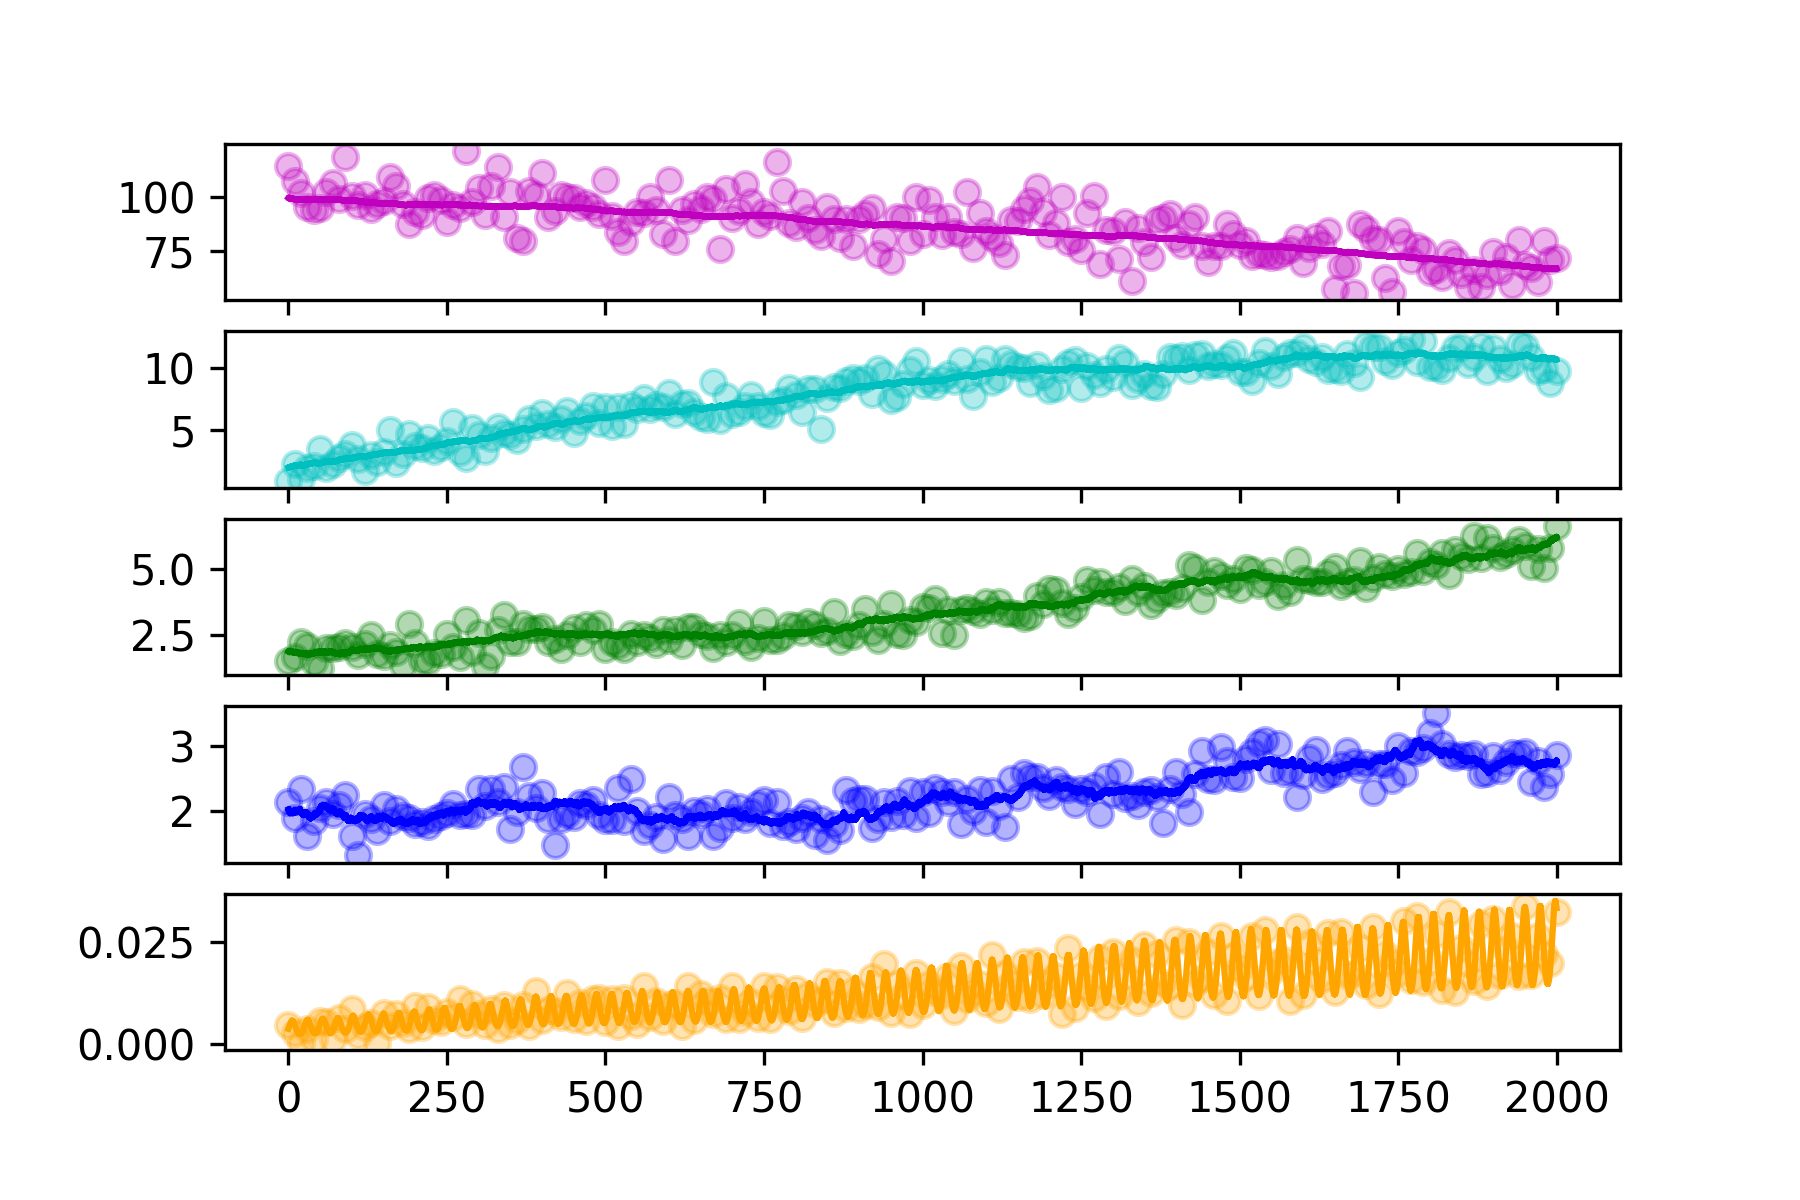

Source data for this figure (header and first rows):
hour, SOC, DOC, MBC, EEC, CO2
0.0, 114.6, 0.8819, 1.515, 2.144, 0.004502
10.0, 107.5, 2.2, 1.648, 1.889, 0.0027
20.0, 101.9, 1.025, 2.249, 2.337, 0.0002627
30.0, 95.42, 1.908, 2.101, 1.608, 0.003698
40.0, 94.08, 2.032, 1.495, 1.843, 0.001023
50.0, 95.13, 3.401, 1.25, 2.05, 0.005514
60.0, 102.5, 1.884, 2.017, 2.13, 0.005251
70.0, 106.5, 2.208, 2.001, 1.957, 0.001081
80.0, 99.37, 2.72, 2.039, 2.088, 0.006231
90.0, 118.5, 3.042, 2.198, 2.245, 0.003711
100.0, 100.5, 3.74, 2.04, 1.611, 0.00866
110.0, 96.57, 2.642, 1.728, 1.317, 0.002186
120.0, 101, 1.651, 2.17, 1.949, 0.004195
130.0, 94.44, 2.956, 2.516, 1.882, 0.005179
140.0, 96.79, 2.393, 1.77, 1.692, 0.0001701
150.0, 98.21, 3.199, 1.707, 2.088, 0.007647
160.0, 109.4, 5.003, 2.123, 1.842, 0.004307
170.0, 105.2, 2.293, 1.873, 2.035, 0.007221
180.0, 96.75, 3.03, 1.354, 1.924, 0.005078
190.0, 87.77, 4.616, 2.908, 1.891, 0.003512
200.0, 93.07, 3.649, 2.183, 1.794, 0.009368
210.0, 91.74, 3.544, 1.535, 1.834, 0.004161
220.0, 99.53, 4.309, 1.52, 1.766, 0.008924
230.0, 101, 3.273, 1.803, 1.876, 0.005846
240.0, 98.51, 3.577, 1.768, 1.92, 0.005449
250.0, 88.38, 4.066, 2.529, 1.97, 0.007882
260.0, 96.48, 5.615, 2.052, 2.111, 0.006546
270.0, 94.84, 3.186, 1.674, 1.937, 0.011
280.0, 121.3, 2.743, 3.085, 1.957, 0.004848
290.0, 97.94, 5.121, 1.847, 1.934, 0.009804
300.0, 104.1, 4.549, 2.592, 2.329, 0.007385
310.0, 91.77, 3.307, 1.328, 2.076, 0.004629
320.0, 105.3, 4.362, 1.692, 2.335, 0.008492
330.0, 114.1, 5.214, 2.687, 2.134, 0.003638
340.0, 90.67, 4.758, 3.237, 2.362, 0.009547
350.0, 102.6, 4.534, 2.216, 1.716, 0.00471
360.0, 81.1, 4.127, 2.252, 1.983, 0.005935
370.0, 79.79, 5.052, 2.905, 2.671, 0.009643
380.0, 103, 5.844, 2.742, 2.236, 0.00424
390.0, 100.9, 5.337, 2.741, 2.04, 0.01286
400.0, 111.4, 6.364, 2.789, 2.273, 0.005835
410.0, 90.77, 5.491, 2.235, 1.882, 0.008375
420.0, 93.63, 5.204, 2.363, 1.475, 0.007947
430.0, 101, 5.879, 1.969, 1.878, 0.006654
440.0, 100.2, 6.484, 2.494, 1.956, 0.01255
450.0, 99.54, 4.718, 2.772, 1.91, 0.005963
460.0, 95.52, 5.701, 2.226, 2.12, 0.009918
470.0, 97.32, 6.073, 2.871, 2.095, 0.005664
480.0, 95.61, 6.936, 2.674, 2.172, 0.01107
490.0, 92.29, 5.523, 2.929, 1.939, 0.01127
500.0, 108, 6.866, 1.953, 1.86, 0.005404
510.0, 91.19, 5.324, 2.245, 1.855, 0.0109
520.0, 83.97, 6.832, 2.103, 2.352, 0.004241
530.0, 79.61, 5.453, 1.987, 1.842, 0.01121
540.0, 88.75, 7.009, 2.529, 2.483, 0.006729
550.0, 93.13, 6.711, 2.221, 1.993, 0.004803
560.0, 92.88, 7.607, 2.501, 1.697, 0.01411
570.0, 100.1, 6.703, 2.368, 1.789, 0.00664
580.0, 94.22, 6.962, 2.149, 1.906, 0.01061
590.0, 83.05, 6.811, 2.675, 1.575, 0.005595
... 141 more rows
